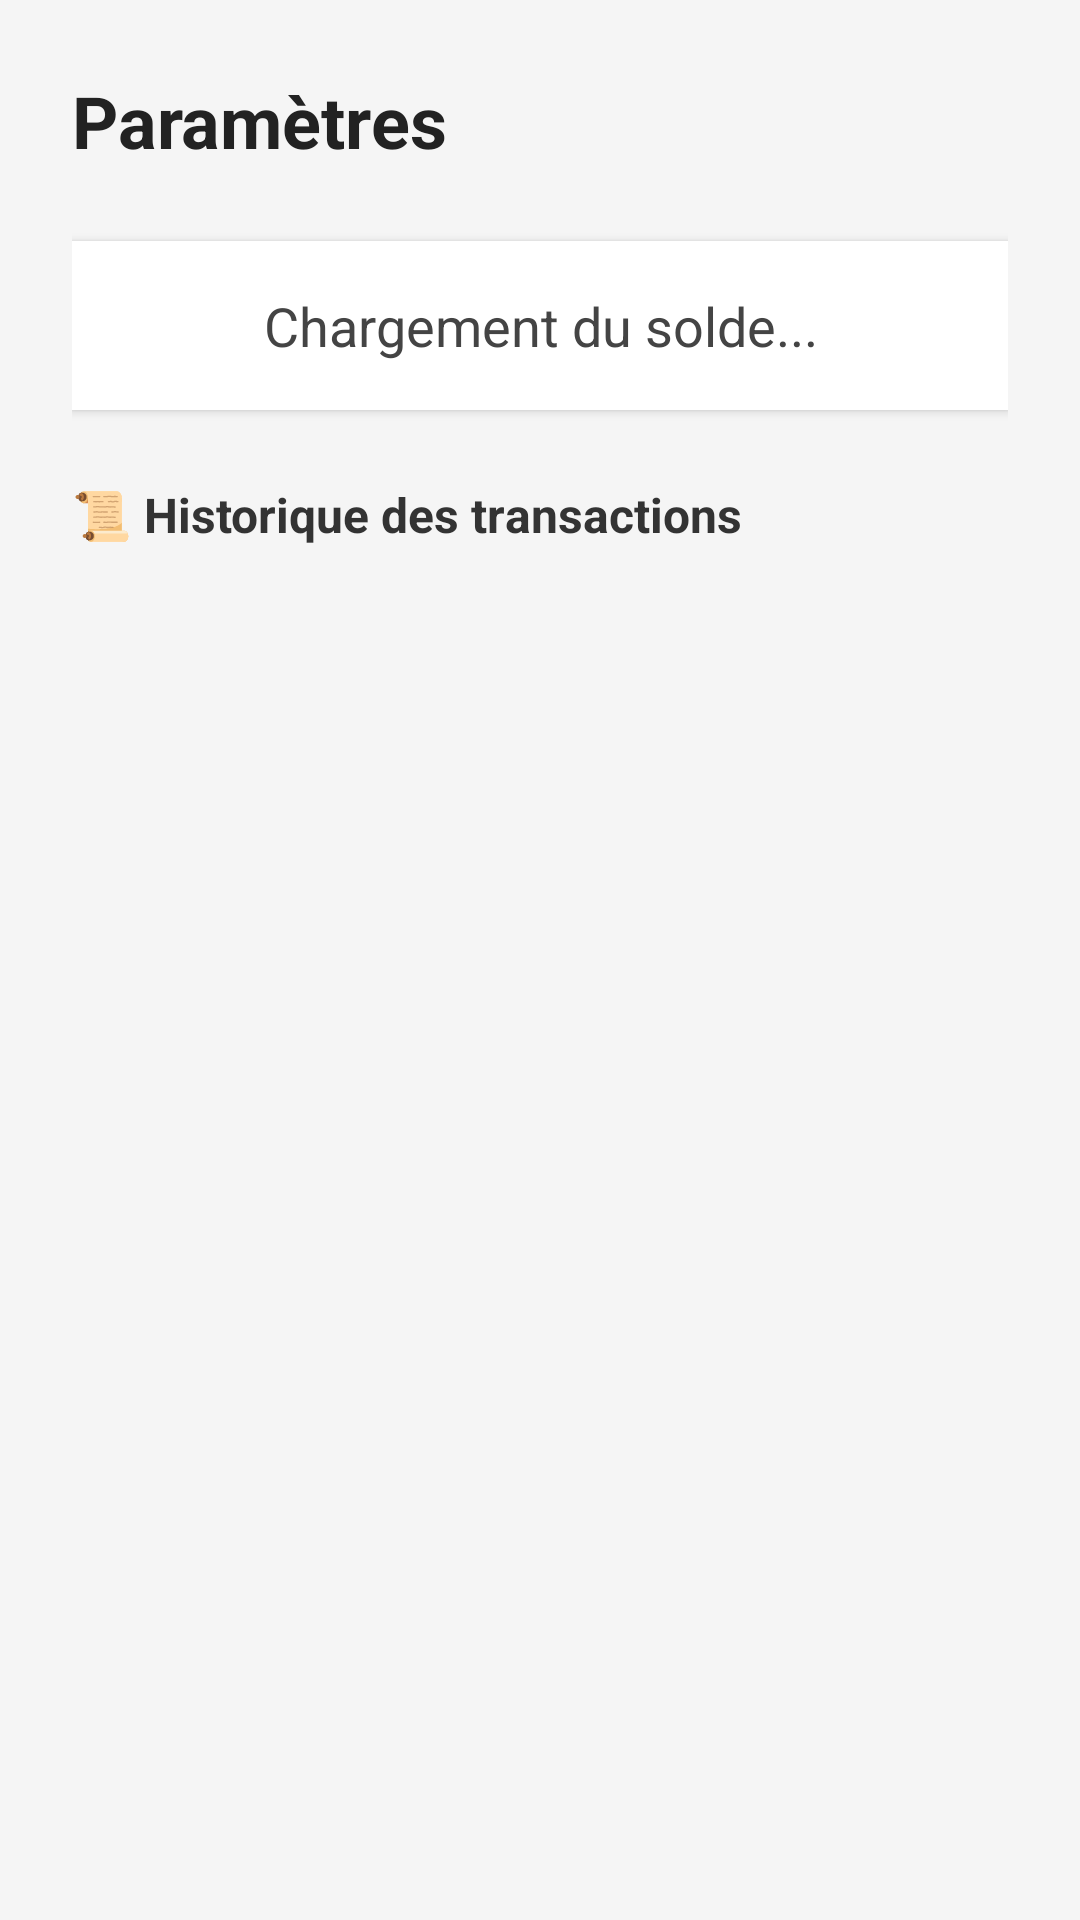

This screen was rendered from an Android layout file. Write that file and the resources it references.
<!-- AndroidManifest.xml: application theme Theme.TP2b -->
<!-- res/layout/fragment_parametres.xml -->
<?xml version="1.0" encoding="utf-8"?>
<ScrollView xmlns:android="http://schemas.android.com/apk/res/android"
    android:layout_width="match_parent"
    android:layout_height="match_parent"
    android:background="#F5F5F5">

    <LinearLayout
        android:layout_width="match_parent"
        android:layout_height="wrap_content"
        android:orientation="vertical"
        android:padding="24dp">

        <TextView
            android:layout_width="wrap_content"
            android:layout_height="wrap_content"
            android:text="@string/param_tres"
            android:textSize="24sp"
            android:textStyle="bold"
            android:textColor="#222222"
            android:layout_marginBottom="24dp" />

        <TextView
            android:id="@+id/txtSoldeEcoCoins"
            android:layout_width="match_parent"
            android:layout_height="wrap_content"
            android:text="@string/chargement_du_solde"
            android:textSize="18sp"
            android:textColor="#444444"
            android:padding="16dp"
            android:background="#FFFFFF"
            android:elevation="2dp"
            android:layout_marginBottom="24dp"
            android:gravity="center" />

        <TextView
            android:layout_width="match_parent"
            android:layout_height="wrap_content"
            android:text="@string/historique_des_transactions"
            android:textStyle="bold"
            android:textSize="16sp"
            android:textColor="#333333"
            android:layout_marginBottom="8dp" />

        <LinearLayout
            android:id="@+id/layoutHistoriqueEcoCoins"
            android:layout_width="match_parent"
            android:layout_height="wrap_content"
            android:orientation="vertical" />

    </LinearLayout>
</ScrollView>
<!-- resources referenced by this layout -->
<resources>
  <string name="chargement_du_solde">Chargement du solde...</string>
  <string name="historique_des_transactions">📜 Historique des transactions</string>
  <string name="param_tres">Paramètres</string>
  <style name="Theme.TP2b" parent="Theme.MaterialComponents.DayNight.NoActionBar">
      <item name="colorPrimary">@color/primaryColor</item>
          <item name="colorPrimaryVariant">@color/secondaryColor</item>
          <item name="colorOnPrimary">@color/white</item>
      </style>
  <color name="primaryColor">#4CAF50</color>
  <color name="secondaryColor">#1976D2</color>
  <color name="white">#FFFFFFFF</color>
</resources>
